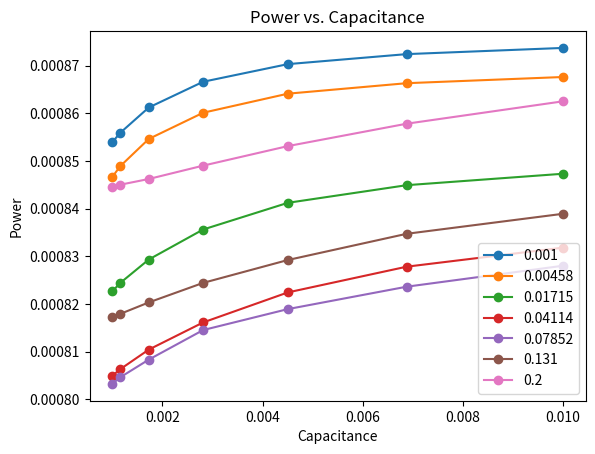

The script that saved this image:
import matplotlib.pyplot as plt
import numpy as np


slew = [0.001, 0.00458, 0.01715, 0.04114, 0.07852, 0.131, 0.2]
capacitance = [0.001, 0.001162, 0.00173, 0.002815, 0.004506, 0.006878, 0.01]

power = [ 0.0008539, 0.0008559, 0.0008612, 0.0008666, 0.0008703, 0.0008724, 0.0008737,
          0.0008466, 0.0008489, 0.0008546, 0.0008601, 0.0008641, 0.0008663, 0.0008676, 
          0.0008226, 0.0008244, 0.0008293, 0.0008356, 0.0008412, 0.0008449, 0.0008473,
          0.0008049, 0.0008063, 0.0008104, 0.0008161, 0.0008224, 0.0008278, 0.0008318, 
          0.0008032, 0.0008046, 0.0008083, 0.0008145, 0.0008189, 0.0008236, 0.000828,
          0.0008173, 0.0008179, 0.0008203, 0.0008244, 0.0008292, 0.0008347, 0.0008389,
          0.0008445, 0.000845, 0.0008462, 0.000849, 0.0008531, 0.0008578, 0.0008625]

plt.figure()
for i in range(len(slew)):
    plt.plot(capacitance, power[i*7:(i+1)*7], marker='o', label=str(slew[i]))

# Label the axes
plt.xlabel("Capacitance")
plt.ylabel("Power")

# Title the plot
plt.title("Power vs. Capacitance")

plt.legend()

# Show the plot
plt.show()